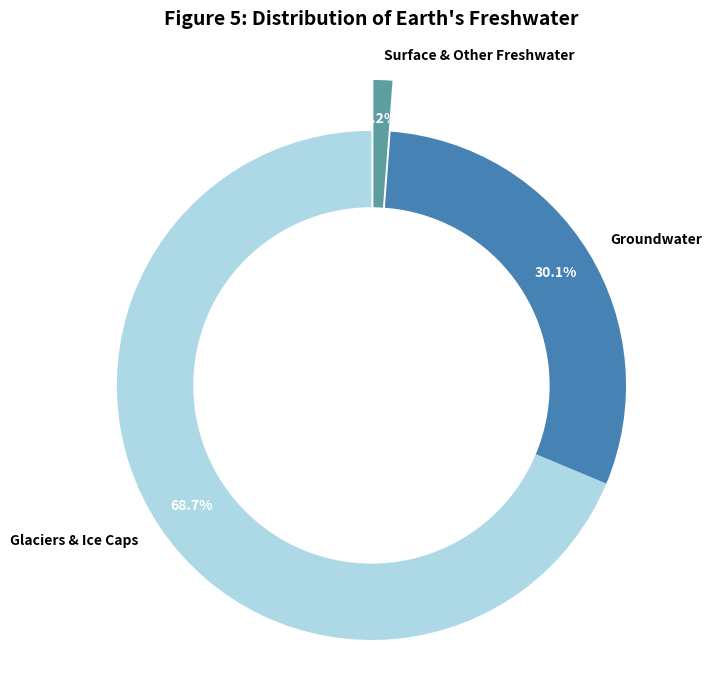
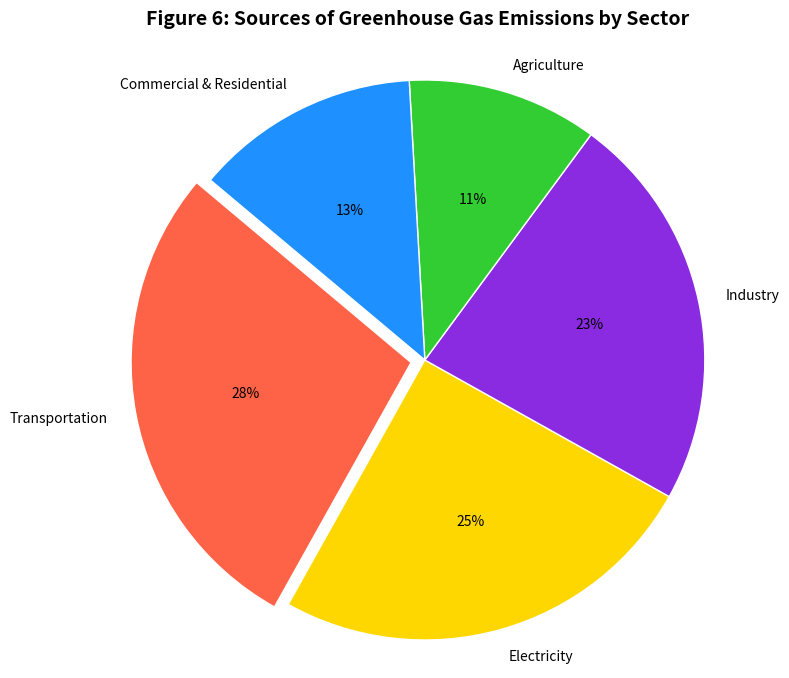

The script that saved these images, in order:
import matplotlib.pyplot as plt
import numpy as np


def create_water_distribution_pie_chart():
    """
    Generates a pie chart showing the distribution of Earth's freshwater.
    This plot relates to "The Water Cycle" and highlights where freshwater,
    a critical resource, is located.

    Sample Questions:
    1. According to the chart, where is the largest portion of Earth's freshwater found?
    2. What percentage of Earth's freshwater is stored as groundwater?
    3. Based on this chart, why might access to fresh drinking water be a challenge,
       even though there is a lot of freshwater on Earth?
    """
    # Data for the distribution of Earth's freshwater
    sources = ['Glaciers & Ice Caps', 'Groundwater', 'Surface & Other Freshwater']
    percentages = [68.7, 30.1, 1.2]

    # Colors for each section
    colors = ['#ADD8E6', '#4682B4', '#5F9EA0']
    # Explode the smallest slice to make it more visible
    explode = (0, 0, 0.2)

    # --- Plotting ---
    fig, ax = plt.subplots(figsize=(8, 8))
    wedges, texts, autotexts = ax.pie(
        percentages,
        explode=explode,
        labels=sources,
        colors=colors,
        autopct='%1.1f%%',  # Show percentages with one decimal place
        startangle=90,
        pctdistance=0.85,  # Distance of percentage text from center
        textprops={'fontsize': 10, 'fontweight': 'bold'}
    )

    # Draw a circle at the center to make it a donut chart
    centre_circle = plt.Circle((0, 0), 0.70, fc='white')
    fig.gca().add_artist(centre_circle)

    # --- Formatting ---
    ax.axis('equal')  # Equal aspect ratio ensures that pie is drawn as a circle.
    plt.title("Figure 5: Distribution of Earth's Freshwater", fontsize=14, fontweight='bold', pad=20)
    plt.setp(autotexts, size=10, weight="bold", color="white")

    # Show the plot
    plt.show()


def create_greenhouse_gas_pie_chart():
    """
    Generates a pie chart showing the sources of greenhouse gas emissions by economic sector.
    This plot relates to "Climate Change and Its Impacts," specifically the human
    activities that drive it.

    Sample Questions:
    1. Which economic sector is the largest source of greenhouse gas emissions shown in the chart?
    2. What is the combined percentage of emissions from the 'Electricity' and 'Industry' sectors?
    3. A student claims that agriculture is a bigger source of greenhouse gases than transportation.
       Does this chart support their claim?
    """
    # Data for sources of greenhouse gas emissions (approximate values)
    sectors = ['Transportation', 'Electricity', 'Industry', 'Agriculture', 'Commercial & Residential']
    percentages = [28, 25, 23, 11, 13]

    # Colors for each section
    colors = ['#FF6347', '#FFD700', '#8A2BE2', '#32CD32', '#1E90FF']
    # Explode the 'Transportation' slice to highlight the largest source
    explode = (0.05, 0, 0, 0, 0)

    # --- Plotting ---
    fig, ax = plt.subplots(figsize=(8, 8))
    ax.pie(
        percentages,
        explode=explode,
        labels=sectors,
        colors=colors,
        autopct='%1.0f%%',
        startangle=140,
        wedgeprops={'edgecolor': 'white', 'linewidth': 1}
    )

    # --- Formatting ---
    ax.axis('equal')
    plt.title("Figure 6: Sources of Greenhouse Gas Emissions by Sector", fontsize=14, fontweight='bold', pad=20)

    # Show the plot
    plt.show()


# --- Main execution block ---
if __name__ == "__main__":
    create_water_distribution_pie_chart()
    create_greenhouse_gas_pie_chart()